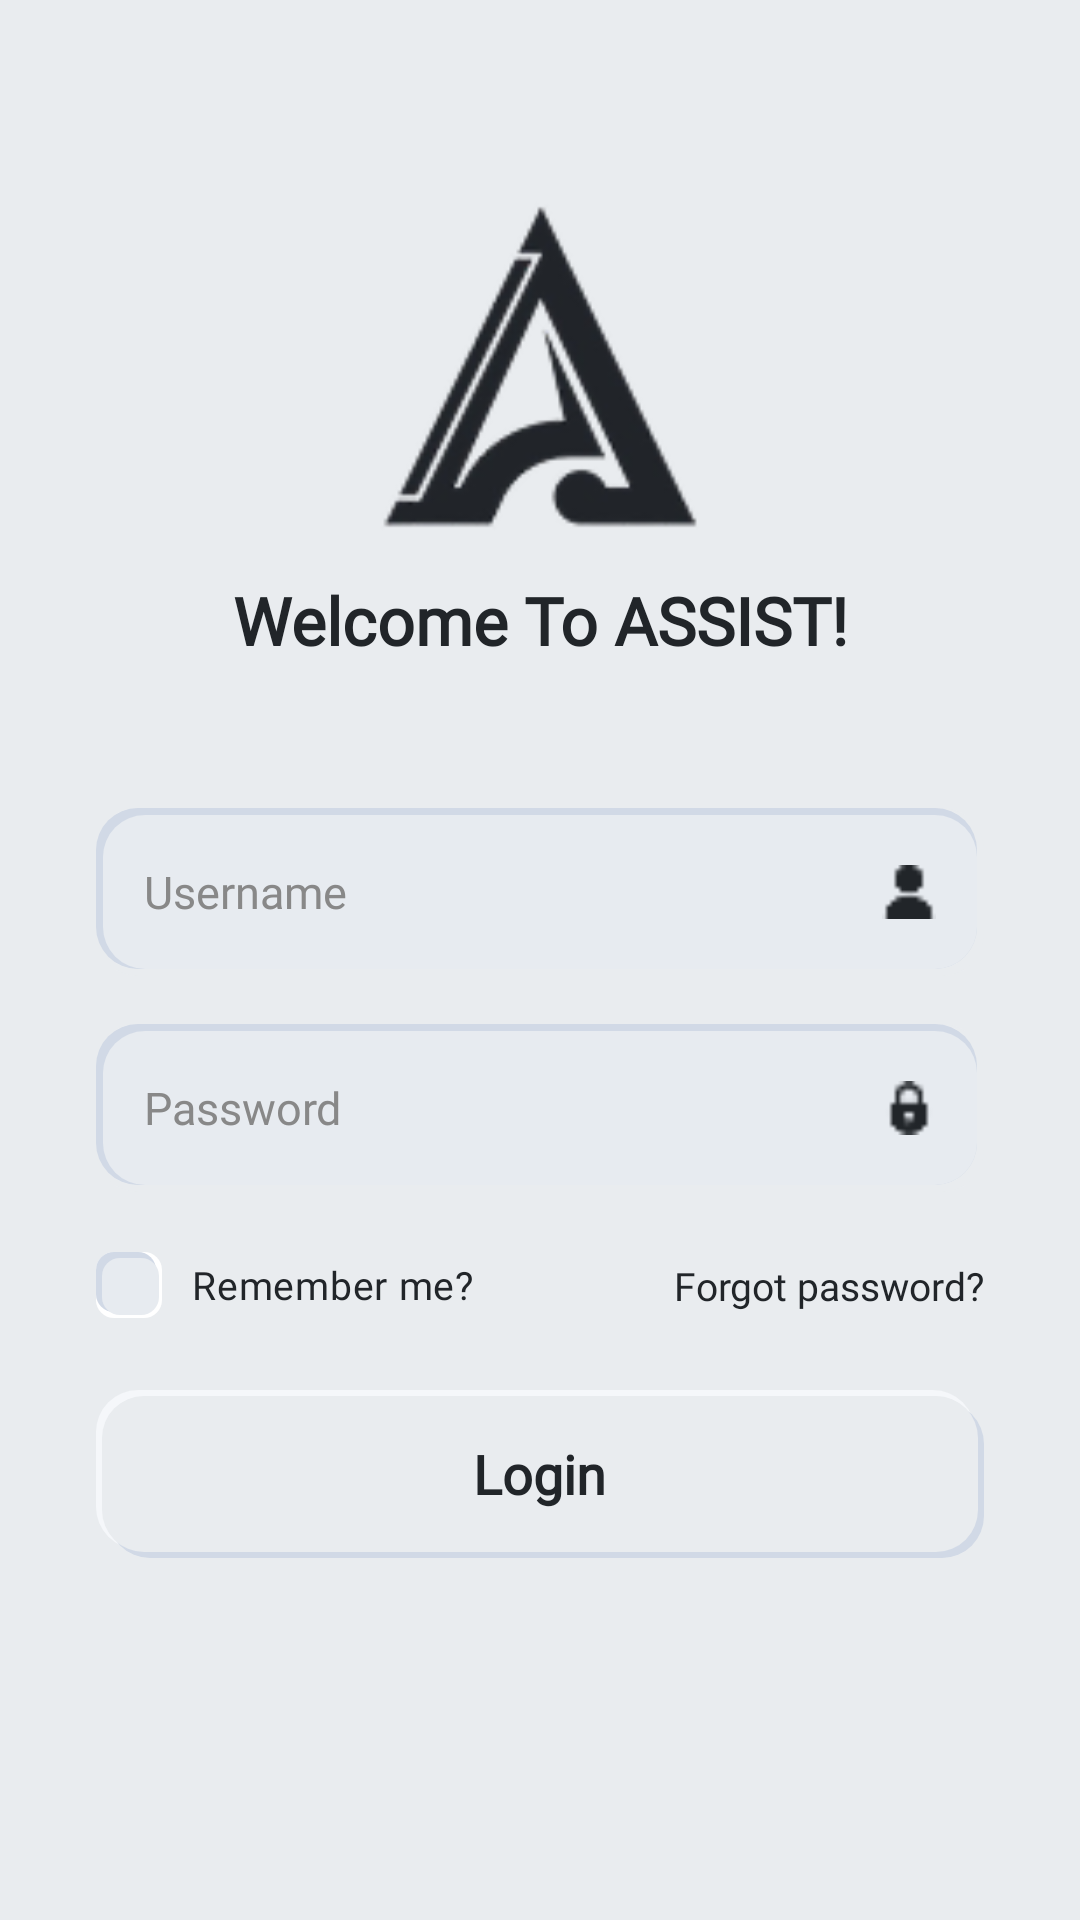

Write the Android layout XML for this screen, with the resource values it uses.
<!-- AndroidManifest.xml: application theme Theme.AppSSIST -->
<!-- res/layout/activity_login.xml -->
<?xml version="1.0" encoding="utf-8"?>
<androidx.constraintlayout.widget.ConstraintLayout
    xmlns:android="http://schemas.android.com/apk/res/android"
    xmlns:app="http://schemas.android.com/apk/res-auto"
    android:layout_width="match_parent"
    android:layout_height="match_parent"
    android:background="@color/background_gray"
    android:paddingHorizontal="32dp">

    
    <ImageView
        android:id="@+id/logo"
        android:layout_width="120dp"
        android:layout_height="120dp"
        android:src="@drawable/assist"
        android:contentDescription="@string/app_logo"
        app:layout_constraintTop_toTopOf="parent"
        app:layout_constraintStart_toStartOf="parent"
        app:layout_constraintEnd_toEndOf="parent"
        android:layout_marginTop="60dp" />

    
    <TextView
        android:id="@+id/tv_welcome"
        android:layout_width="wrap_content"
        android:layout_height="wrap_content"
        android:text="Welcome To ASSIST!"
        android:textSize="22sp"
        android:textStyle="bold"
        android:textColor="@color/text_primary"
        android:fontFamily="@font/lexend"
        android:layout_marginTop="12dp"
        app:layout_constraintTop_toBottomOf="@+id/logo"
        app:layout_constraintStart_toStartOf="parent"
        app:layout_constraintEnd_toEndOf="parent" />

    
    <FrameLayout
        android:id="@+id/fl_username"
        android:layout_width="0dp"
        android:layout_height="56dp"
        android:layout_marginTop="48dp"
        android:background="@drawable/bg_neumorphic_recessed"
        app:layout_constraintTop_toBottomOf="@+id/tv_welcome"
        app:layout_constraintStart_toStartOf="parent"
        app:layout_constraintEnd_toEndOf="parent">

        <RelativeLayout
            android:layout_width="match_parent"
            android:layout_height="match_parent"
            android:paddingHorizontal="16dp">

            <EditText
                android:id="@+id/et_username"
                android:layout_width="match_parent"
                android:layout_height="match_parent"
                android:hint="Username"
                android:textSize="15sp"
                android:textColor="@color/text_primary"
                android:textColorHint="#888888"
                android:fontFamily="@font/lexend"
                android:background="@null"
                android:inputType="text"
                android:paddingEnd="32dp"
                android:imeOptions="actionNext" />

            <ImageView
                android:layout_width="18dp"
                android:layout_height="18dp"
                android:src="@drawable/user"
                android:layout_alignParentEnd="true"
                android:layout_centerVertical="true"
                app:tint="@color/text_primary"
                android:contentDescription="User icon" />
        </RelativeLayout>
    </FrameLayout>

    
    <FrameLayout
        android:id="@+id/fl_password"
        android:layout_width="0dp"
        android:layout_height="56dp"
        android:layout_marginTop="16dp"
        android:background="@drawable/bg_neumorphic_recessed"
        app:layout_constraintTop_toBottomOf="@+id/fl_username"
        app:layout_constraintStart_toStartOf="parent"
        app:layout_constraintEnd_toEndOf="parent">

        <RelativeLayout
            android:layout_width="match_parent"
            android:layout_height="match_parent"
            android:paddingHorizontal="16dp">

            <EditText
                android:id="@+id/et_password"
                android:layout_width="match_parent"
                android:layout_height="match_parent"
                android:hint="Password"
                android:textSize="15sp"
                android:textColor="@color/text_primary"
                android:textColorHint="#888888"
                android:fontFamily="@font/lexend"
                android:background="@null"
                android:inputType="textPassword"
                android:paddingEnd="32dp"
                android:imeOptions="actionDone" />

            <ImageView
                android:id="@+id/iv_password_toggle"
                android:layout_width="18dp"
                android:layout_height="18dp"
                android:src="@drawable/see"
                android:layout_alignParentEnd="true"
                android:layout_centerVertical="true"
                app:tint="@color/text_primary"
                android:contentDescription="Toggle password visibility" />
        </RelativeLayout>
    </FrameLayout>

    
    <androidx.constraintlayout.widget.ConstraintLayout
        android:id="@+id/row_options"
        android:layout_width="0dp"
        android:layout_height="wrap_content"
        android:layout_marginTop="20dp"
        app:layout_constraintTop_toBottomOf="@+id/fl_password"
        app:layout_constraintStart_toStartOf="parent"
        app:layout_constraintEnd_toEndOf="parent">

        
        <View
            android:id="@+id/v_cb_background"
            android:layout_width="22dp"
            android:layout_height="22dp"
            android:background="@drawable/bg_checkbox_recessed"
            app:layout_constraintTop_toTopOf="@+id/cb_remember"
            app:layout_constraintBottom_toBottomOf="@+id/cb_remember"
            app:layout_constraintStart_toStartOf="parent" />

        <CheckBox
            android:id="@+id/cb_remember"
            android:layout_width="wrap_content"
            android:layout_height="wrap_content"
            android:text="Remember me?"
            android:textSize="13sp"
            android:textColor="@color/text_primary"
            android:fontFamily="@font/lexend"
            android:button="@drawable/ic_checkbox_check"
            android:background="@null"
            android:paddingStart="10dp"
            android:minHeight="22dp"
            android:minWidth="22dp"
            app:layout_constraintTop_toTopOf="parent"
            app:layout_constraintBottom_toBottomOf="parent"
            app:layout_constraintStart_toStartOf="parent" />

        <TextView
            android:id="@+id/tv_forgot"
            android:layout_width="wrap_content"
            android:layout_height="wrap_content"
            android:text="Forgot password?"
            android:textSize="13sp"
            android:textColor="@color/text_primary"
            android:fontFamily="@font/lexend"
            app:layout_constraintTop_toTopOf="parent"
            app:layout_constraintBottom_toBottomOf="parent"
            app:layout_constraintEnd_toEndOf="parent" />

    </androidx.constraintlayout.widget.ConstraintLayout>

    
    <FrameLayout
        android:id="@+id/btn_login"
        android:layout_width="0dp"
        android:layout_height="56dp"
        android:layout_marginTop="24dp"
        android:background="@drawable/bg_neumorphic_button"
        android:clickable="true"
        android:focusable="true"
        app:layout_constraintTop_toBottomOf="@+id/row_options"
        app:layout_constraintStart_toStartOf="parent"
        app:layout_constraintEnd_toEndOf="parent">

        <TextView
            android:layout_width="wrap_content"
            android:layout_height="wrap_content"
            android:layout_gravity="center"
            android:text="Login"
            android:textSize="18sp"
            android:textStyle="bold"
            android:textColor="@color/text_primary"
            android:fontFamily="@font/lexend" />
    </FrameLayout>

</androidx.constraintlayout.widget.ConstraintLayout>
<!-- resources referenced by this layout -->
<resources>
  <color name="background_gray">#E9ECEF</color>
  <color name="text_primary">#212529</color>
  <!-- drawable bg_checkbox_recessed (drawable) -->
  <?xml version="1.0" encoding="utf-8"?>
  <layer-list xmlns:android="http://schemas.android.com/apk/res/android">
      
      
      <item>
          <shape android:shape="rectangle">
              <corners android:radius="6dp" />
              <solid android:color="#FFFFFF" />
          </shape>
      </item>
  
      
      <item
          android:right="2dp"
          android:bottom="2dp">
          <shape android:shape="rectangle">
              <corners android:radius="6dp" />
              <solid android:color="#D1D9E6" />
          </shape>
      </item>
  
      
      <item
          android:left="2dp"
          android:top="2dp"
          android:right="1dp"
          android:bottom="1dp">
          <shape android:shape="rectangle">
              <corners android:radius="6dp" />
              <solid android:color="#E7EBF0" />
          </shape>
      </item>
  </layer-list>
  <!-- drawable bg_neumorphic_recessed (drawable) -->
  <?xml version="1.0" encoding="utf-8"?>
  <layer-list xmlns:android="http://schemas.android.com/apk/res/android">
      
      <item>
          <shape android:shape="rectangle">
              <corners android:radius="14dp" />
              <solid android:color="#E9ECEF" />
          </shape>
      </item>
  
      
      <item
          android:right="2.5dp"
          android:bottom="2.5dp">
          <shape android:shape="rectangle">
              <corners android:radius="14dp" />
              <solid android:color="#D1D9E6" />
          </shape>
      </item>
  
      
      <item
          android:left="2.5dp"
          android:top="2.5dp"
          android:right="2.5dp"
          android:bottom="2.5dp">
          <shape android:shape="rectangle">
              <corners android:radius="14dp" />
              <solid android:color="#E7EBF0" />
          </shape>
      </item>
  </layer-list>
  <!-- drawable ic_checkbox_check (drawable) -->
  <?xml version="1.0" encoding="utf-8"?>
  <selector xmlns:android="http://schemas.android.com/apk/res/android">
      <item android:state_checked="true">
          <layer-list>
              
              <item android:width="22dp" android:height="22dp">
                  <shape android:shape="rectangle">
                      <solid android:color="@android:color/transparent" />
                  </shape>
              </item>
              
              <item android:width="16dp" android:height="16dp" android:gravity="center" android:drawable="@drawable/ic_check_tick" />
          </layer-list>
      </item>
      <item>
          
          <shape android:shape="rectangle">
              <size android:width="22dp" android:height="22dp" />
              <solid android:color="@android:color/transparent" />
          </shape>
      </item>
  </selector>
  <string name="app_logo">ASSIST Logo</string>
  <style name="Theme.AppSSIST" parent="Base.Theme.AppSSIST" />
  <!-- drawable ic_check_tick (drawable) -->
  <?xml version="1.0" encoding="utf-8"?>
  <vector xmlns:android="http://schemas.android.com/apk/res/android"
      android:width="24dp"
      android:height="24dp"
      android:viewportWidth="24"
      android:viewportHeight="24">
      <path
          android:fillColor="#212529"
          android:pathData="M9,16.17L4.83,12l-1.42,1.41L9,19 21,7l-1.41,-1.41z" />
  </vector>
  <style name="Base.Theme.AppSSIST" parent="Theme.Material3.DayNight.NoActionBar">
          
          
      </style>
</resources>
